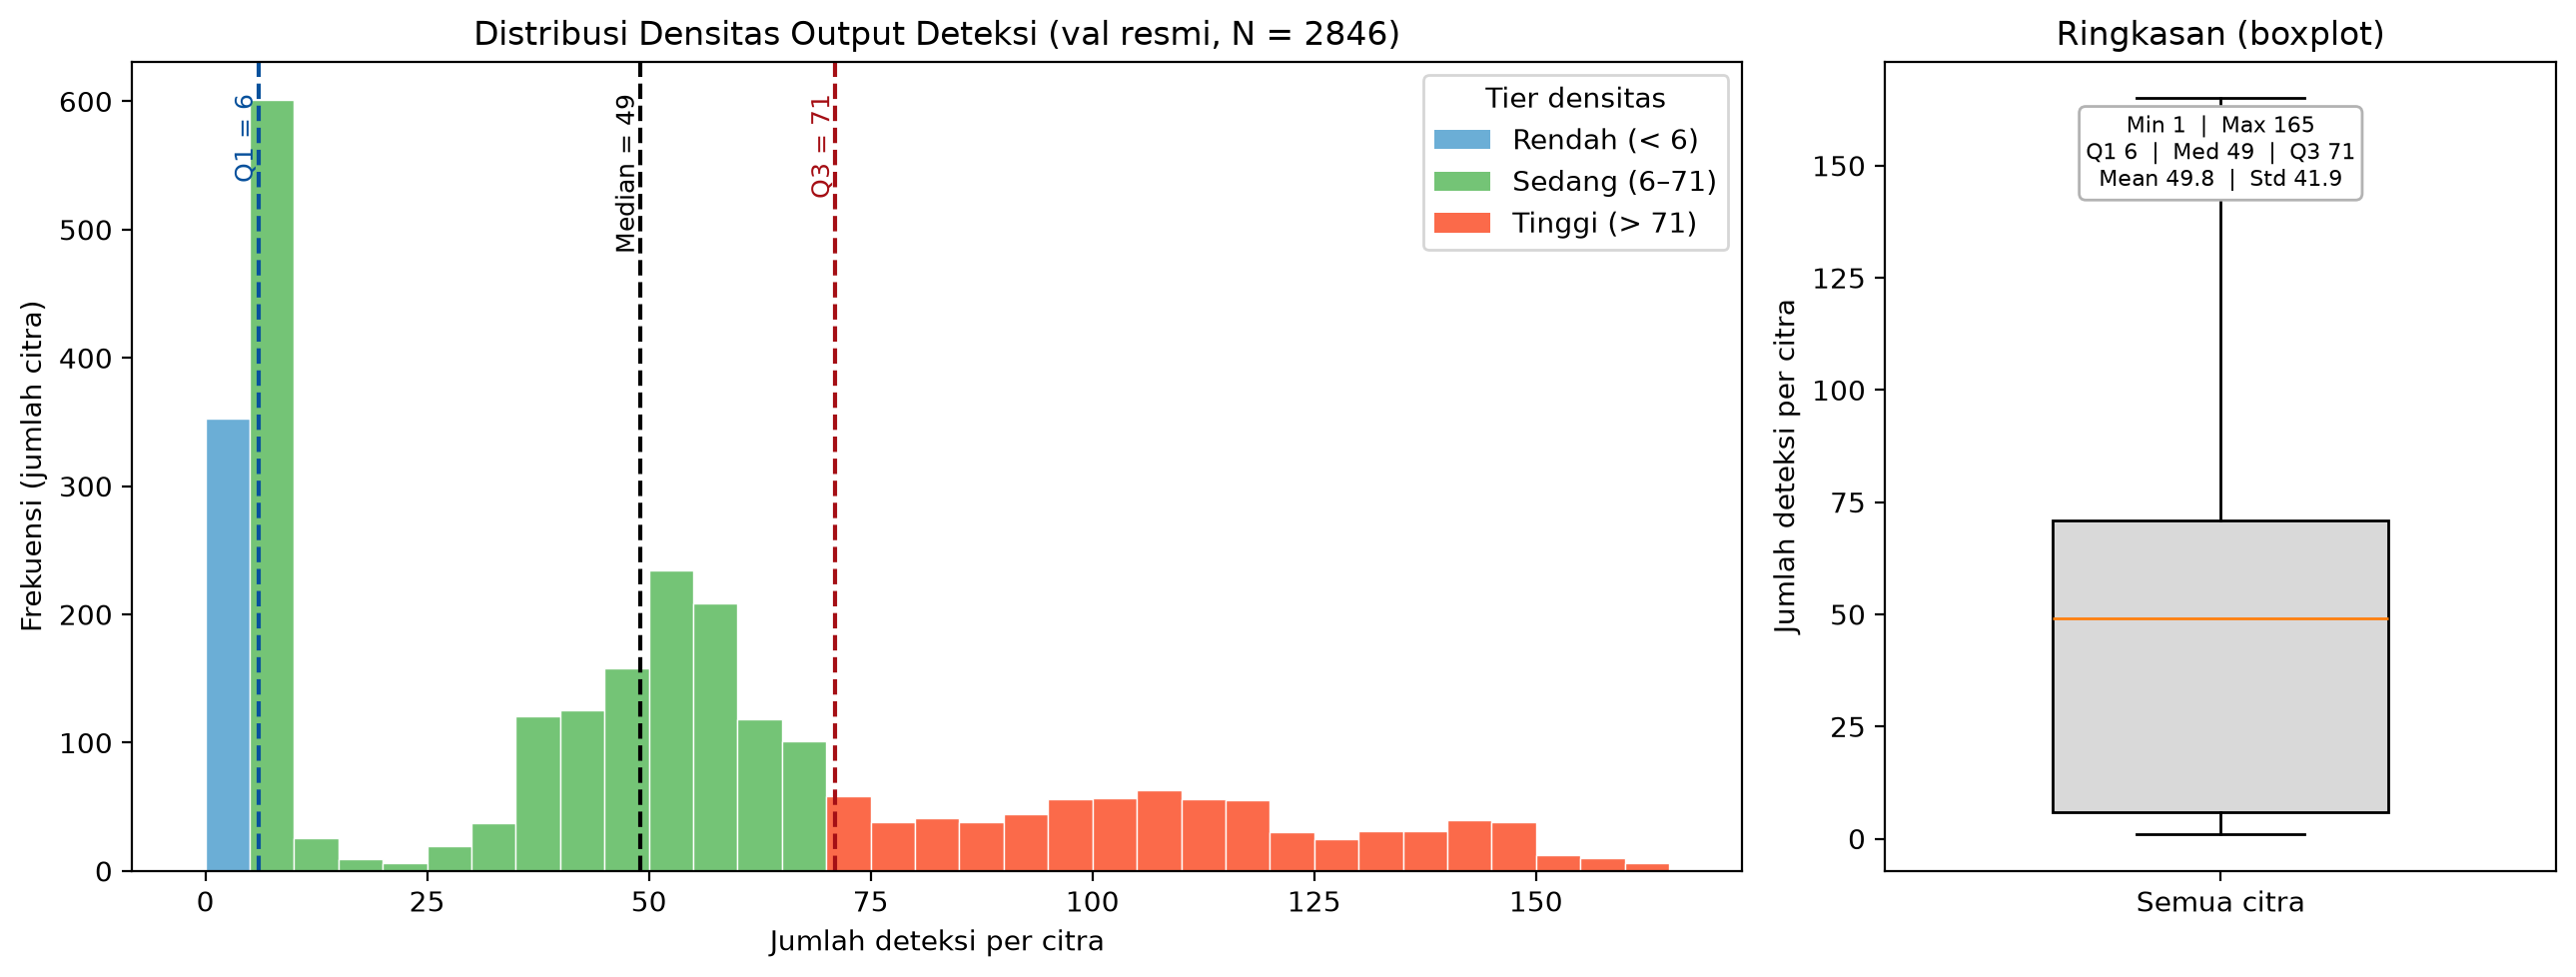

The table this chart was drawn from, first rows:
image_id, num_detections, tier
uav0000086_00000_v_frame0000001, 47, Sedang
uav0000086_00000_v_frame0000002, 40, Sedang
uav0000086_00000_v_frame0000003, 43, Sedang
uav0000086_00000_v_frame0000004, 39, Sedang
uav0000086_00000_v_frame0000005, 39, Sedang
uav0000086_00000_v_frame0000006, 39, Sedang
uav0000086_00000_v_frame0000007, 40, Sedang
uav0000086_00000_v_frame0000008, 42, Sedang
uav0000086_00000_v_frame0000009, 42, Sedang
uav0000086_00000_v_frame0000010, 35, Sedang
uav0000086_00000_v_frame0000011, 35, Sedang
uav0000086_00000_v_frame0000012, 37, Sedang
uav0000086_00000_v_frame0000013, 38, Sedang
uav0000086_00000_v_frame0000014, 38, Sedang
uav0000086_00000_v_frame0000015, 41, Sedang
uav0000086_00000_v_frame0000016, 39, Sedang
uav0000086_00000_v_frame0000017, 39, Sedang
uav0000086_00000_v_frame0000018, 42, Sedang
uav0000086_00000_v_frame0000019, 40, Sedang
uav0000086_00000_v_frame0000020, 38, Sedang
uav0000086_00000_v_frame0000021, 37, Sedang
uav0000086_00000_v_frame0000022, 39, Sedang
uav0000086_00000_v_frame0000023, 40, Sedang
uav0000086_00000_v_frame0000024, 40, Sedang
uav0000086_00000_v_frame0000025, 41, Sedang
uav0000086_00000_v_frame0000026, 42, Sedang
uav0000086_00000_v_frame0000027, 44, Sedang
uav0000086_00000_v_frame0000028, 37, Sedang
uav0000086_00000_v_frame0000029, 40, Sedang
uav0000086_00000_v_frame0000030, 38, Sedang
uav0000086_00000_v_frame0000031, 37, Sedang
uav0000086_00000_v_frame0000032, 38, Sedang
uav0000086_00000_v_frame0000033, 38, Sedang
uav0000086_00000_v_frame0000034, 37, Sedang
uav0000086_00000_v_frame0000035, 39, Sedang
uav0000086_00000_v_frame0000036, 41, Sedang
uav0000086_00000_v_frame0000037, 38, Sedang
uav0000086_00000_v_frame0000038, 46, Sedang
uav0000086_00000_v_frame0000039, 41, Sedang
uav0000086_00000_v_frame0000040, 41, Sedang
uav0000086_00000_v_frame0000041, 37, Sedang
uav0000086_00000_v_frame0000042, 42, Sedang
uav0000086_00000_v_frame0000043, 42, Sedang
uav0000086_00000_v_frame0000044, 41, Sedang
uav0000086_00000_v_frame0000045, 37, Sedang
uav0000086_00000_v_frame0000046, 35, Sedang
uav0000086_00000_v_frame0000047, 30, Sedang
uav0000086_00000_v_frame0000048, 35, Sedang
uav0000086_00000_v_frame0000049, 35, Sedang
uav0000086_00000_v_frame0000050, 38, Sedang
uav0000086_00000_v_frame0000051, 41, Sedang
uav0000086_00000_v_frame0000052, 34, Sedang
uav0000086_00000_v_frame0000053, 36, Sedang
uav0000086_00000_v_frame0000054, 34, Sedang
uav0000086_00000_v_frame0000055, 34, Sedang
uav0000086_00000_v_frame0000056, 36, Sedang
uav0000086_00000_v_frame0000057, 36, Sedang
uav0000086_00000_v_frame0000058, 37, Sedang
uav0000086_00000_v_frame0000059, 40, Sedang
uav0000086_00000_v_frame0000060, 39, Sedang
... 2,786 more rows
